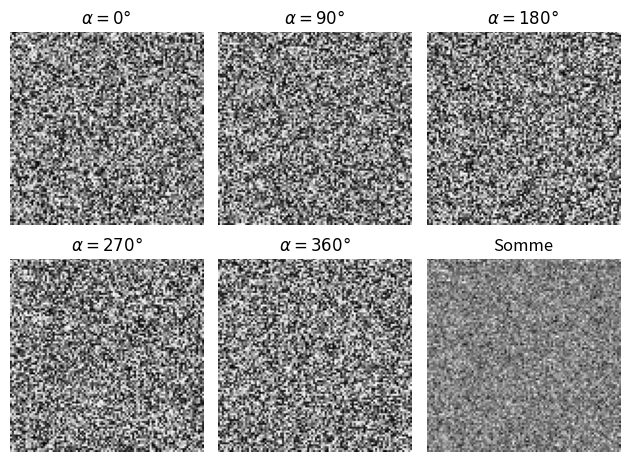

Reproduce this figure in Python.
import matplotlib.pyplot as plt

def display_images(images):
    plt.figure()

    plt.subplot(2, 3, 1)
    plt.title(r"$\alpha=0 °$")
    plt.imshow(images[0], cmap='gray')
    plt.axis('off')

    plt.subplot(2, 3, 2)
    plt.title(r"$\alpha=90 °$")
    plt.imshow(images[1], cmap='gray')
    plt.axis('off')

    plt.subplot(2, 3, 3)
    plt.title(r"$\alpha=180 °$")
    plt.imshow(images[2], cmap='gray')
    plt.axis('off')

    plt.subplot(2, 3, 4)
    plt.title(r"$\alpha=270 °$")
    plt.imshow(images[3], cmap='gray')
    plt.axis('off')

    plt.subplot(2, 3, 5)
    plt.title(r"$\alpha=360 °$")
    plt.imshow(images[4], cmap='gray')
    plt.axis('off')

    plt.subplot(2, 3, 6)
    plt.title(r"Somme")
    plt.imshow(images[0]+images[1]+images[2]+images[3]+images[4], cmap='gray')
    plt.axis('off')

    plt.tight_layout()
    plt.show()

def save_images(images, path):
    for i in range(5):
        plt.figure()
        plt.imshow(images[i], 'gray')
        plt.savefig(f'{path}/zygo_interf_{i+1}.png')
    return 0

if __name__ == '__main__':
    import numpy as np
    images = [np.random.randint(0, 255, (100, 100)) for _ in range(5)]
    display_images(images)